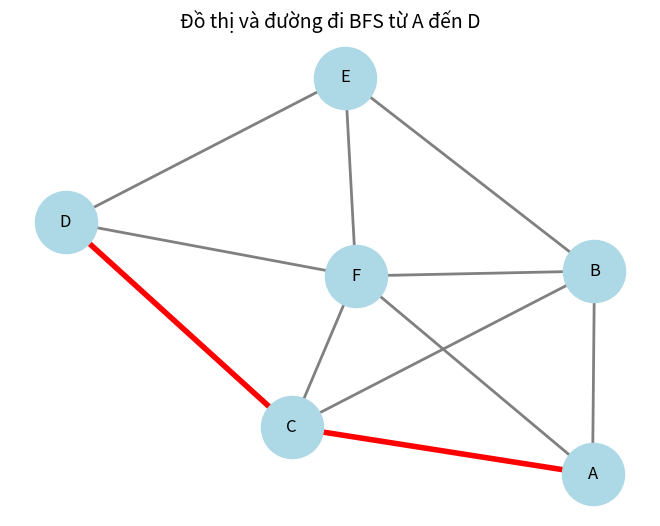

Source code (Python):
G = {
    'A': ['B', 'C', 'F'],
    'B': ['A', 'C', 'E', 'F'],
    'C': ['A', 'B', 'D', 'F'],
    'D': ['C', 'E', 'F'],
    'E': ['B', 'D', 'F'],
    'F': ['A', 'B', 'C', 'D', 'E']
}
import pprint

def BFS(G, start, goal):
    """
    return: 
    + mảng path: path[a] = b (muốn tới a thì đi qua b)
    + None: nếu start hoặc goal không hợp lệ
    """
    if G.get(start) is None or G.get(goal) is None:
        return None
    else:
        path = {}     # path[a] = b : muốn tới a thì đi qua b
        s_open   = []
        s_closed = []
        
        # đưa start vào open
        s_open.append(start)    
        path[start] = None

        while len(s_open) > 0:
            current = s_open.pop(0)   # lấy đỉnh đầu hàng đợi
            s_closed.append(current)

            # nếu đã tới goal thì dừng
            if current == goal:
                break

            # duyệt các đỉnh kề
            for neighbor in G[current]:
                if neighbor not in s_open and neighbor not in s_closed:
                    s_open.append(neighbor)
                    path[neighbor] = current
        
        return path
def trace_path(path, start, goal):
    if goal not in path:
        return []   # không có đường đi
    
    result = []
    current = goal
    while current is not None:
        result.append(current)
        current = path[current]
    
    result.reverse()
    return result
start = 'A'
goal = 'D'

path = BFS(G, start, goal)
print("Bảng path:")
pprint.pprint(path)

duong_di = trace_path(path, start, goal)
print("Đường đi từ", start, "đến", goal, "là:", duong_di)
import networkx as nx
import matplotlib.pyplot as plt

# Khai báo đồ thị
G = nx.Graph()

edges = [
    ('A', 'B'), ('A', 'C'), ('A', 'F'),
    ('B', 'C'), ('B', 'E'), ('B', 'F'),
    ('C', 'D'), ('C', 'F'),
    ('D', 'E'), ('D', 'F'),
    ('E', 'F')
]

G.add_edges_from(edges)

# Đường đi BFS tìm được
path = ['A', 'C', 'D']
path_edges = list(zip(path, path[1:]))

# Vị trí các đỉnh
pos = nx.spring_layout(G, seed=42)

# Vẽ toàn bộ đồ thị
nx.draw(
    G, pos,
    with_labels=True,
    node_size=2000,
    node_color='lightblue',
    font_size=12,
    edge_color='gray',
    width=2
)

# Vẽ nổi bật đường đi BFS
nx.draw_networkx_edges(
    G, pos,
    edgelist=path_edges,
    edge_color='red',
    width=4
)

plt.title("Đồ thị và đường đi BFS từ A đến D", fontsize=14)
plt.show()
